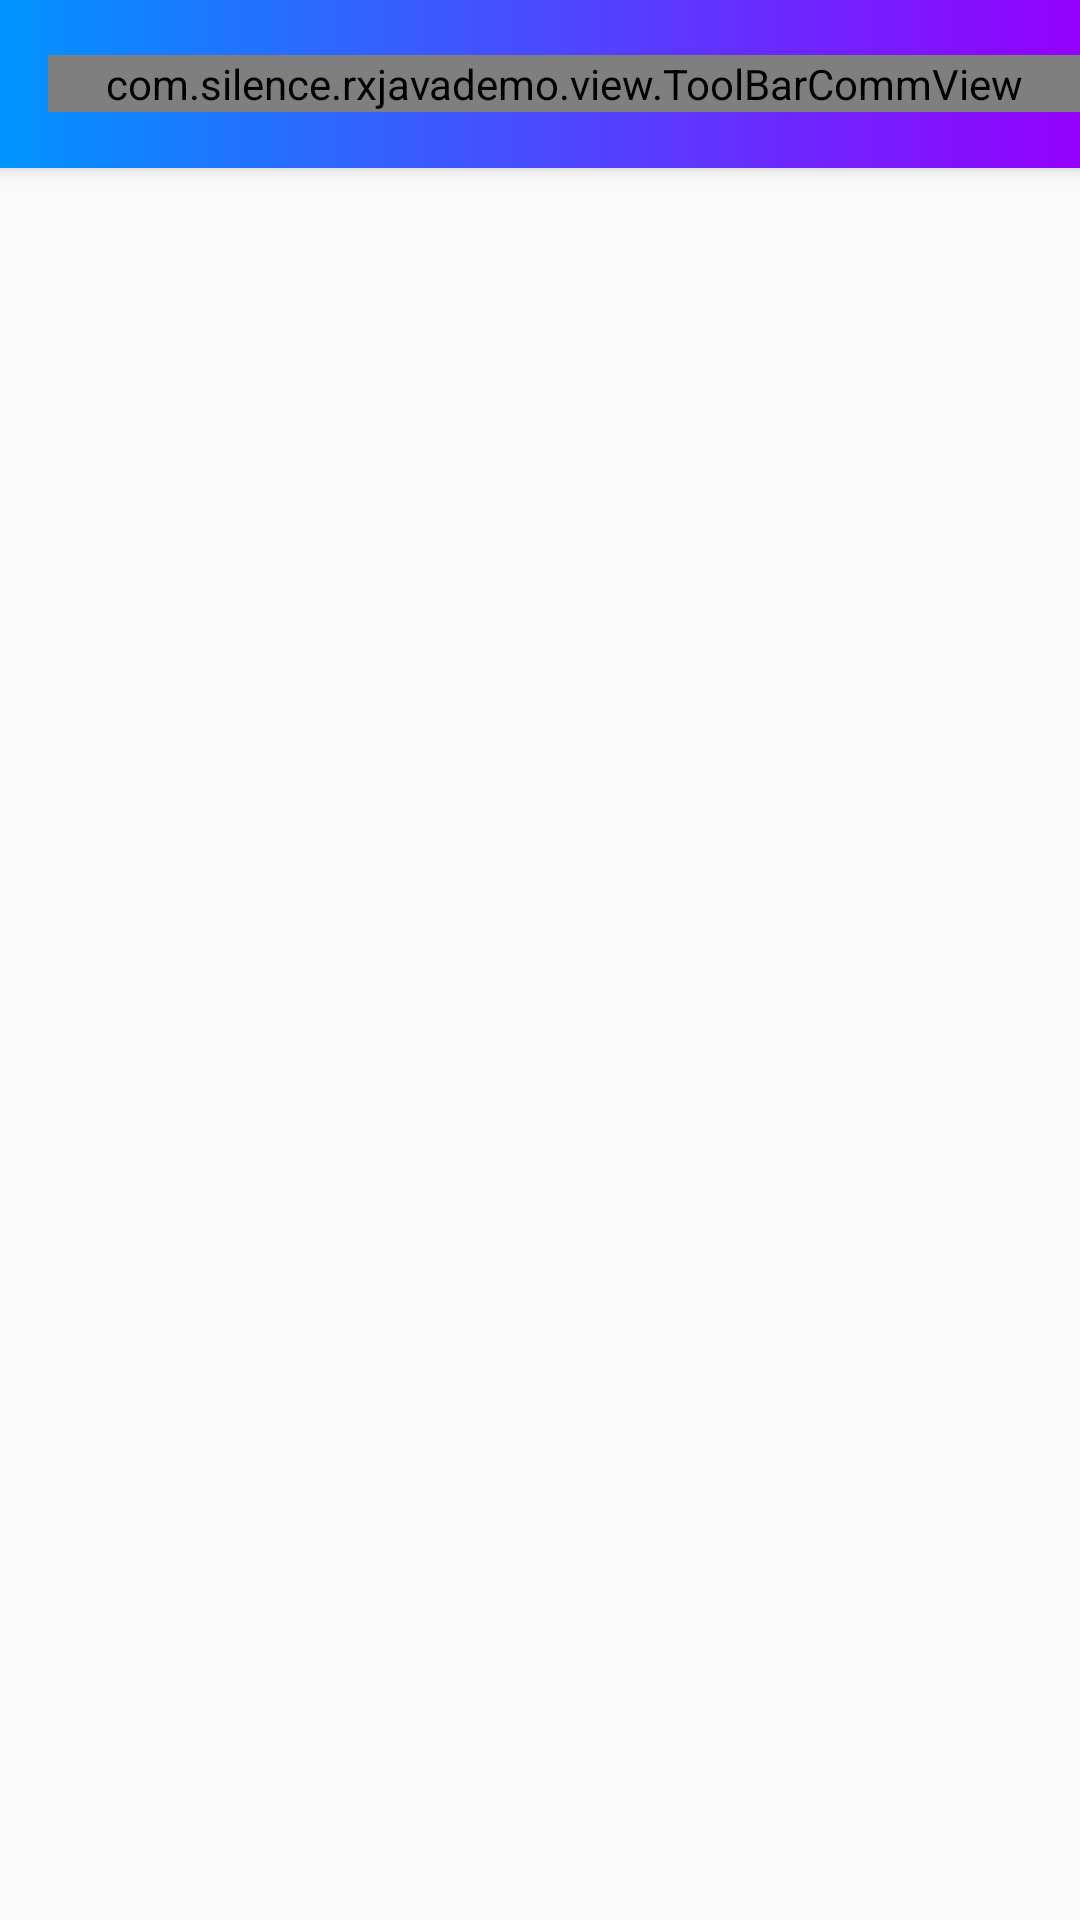

Here is an Android app screen rendered from its layout file. Give the layout XML and the strings, colors and styles it references.
<!-- AndroidManifest.xml: application theme AppTheme -->
<!-- res/layout/app_bar_main.xml -->
<?xml version="1.0" encoding="utf-8"?>
<android.support.design.widget.CoordinatorLayout
    xmlns:android="http://schemas.android.com/apk/res/android"
    xmlns:app="http://schemas.android.com/apk/res-auto"
    android:layout_width="match_parent"
    android:layout_height="match_parent"
    xmlns:tools="http://schemas.android.com/tools"
    tools:context=".MainActivity"
    >

    <android.support.design.widget.AppBarLayout
        android:layout_width="match_parent"
        android:layout_height="wrap_content"
        android:theme="@style/AppTheme.AppBarOverly">

        <android.support.v7.widget.Toolbar
            android:id="@+id/toolbar"
            android:layout_width="match_parent"
            android:layout_height="wrap_content"
            android:minHeight="?attr/actionBarSize"
            android:fitsSystemWindows="true"
            android:background="@drawable/bg_toolbar_comm"
            app:popupTheme="@style/AppTheme.PopupOverly"
            >

            <com.silence.rxjavademo.view.ToolBarCommView
                android:id="@+id/toolbar_content"
                android:layout_width="match_parent"
                android:layout_height="wrap_content">

            </com.silence.rxjavademo.view.ToolBarCommView>

        </android.support.v7.widget.Toolbar>

    </android.support.design.widget.AppBarLayout>

    <include layout="@layout/content_main"/>

</android.support.design.widget.CoordinatorLayout>
<!-- res/layout/content_main.xml (included above) -->
<?xml version="1.0" encoding="utf-8"?>
<FrameLayout
    xmlns:android="http://schemas.android.com/apk/res/android"
    xmlns:app="http://schemas.android.com/apk/res-auto"
    android:id="@+id/frame_container"
    android:layout_width="match_parent"
    android:layout_height="match_parent"
    app:layout_behavior="@string/appbar_scrolling_view_behavior"
    xmlns:tools="http://schemas.android.com/tools"
    tools:showIn="@layout/app_bar_main"
    tools:context=".MainActivity"
    >

</FrameLayout>
<!-- resources referenced by this layout -->
<resources>
  <!-- drawable bg_toolbar_comm (drawable) -->
  <?xml version="1.0" encoding="utf-8"?>
  <shape xmlns:android="http://schemas.android.com/apk/res/android"
      android:shape="rectangle"
      >
  
      <gradient
          android:angle="0"
          android:startColor="@color/toolbar_start"
          android:endColor="@color/toolbar_end"
          />
  
  
  
  </shape>
  <style name="AppTheme.AppBarOverly" parent="ThemeOverlay.AppCompat.Dark.ActionBar" />
  <style name="AppTheme.PopupOverly" parent="ThemeOverlay.AppCompat.Light" />
  <style name="AppTheme" parent="Theme.AppCompat.Light.NoActionBar">
          
          <item name="colorPrimary">@color/colorPrimary</item>
          <item name="colorPrimaryDark">@color/colorPrimaryDark</item>
          <item name="colorAccent">@color/colorAccent</item>
      </style>
  <color name="toolbar_start">#0094ff</color>
  <color name="toolbar_end">#9400ff</color>
  <color name="colorPrimary">#3F51B5</color>
  <color name="colorPrimaryDark">#303F9F</color>
  <color name="colorAccent">#FF4081</color>
</resources>
